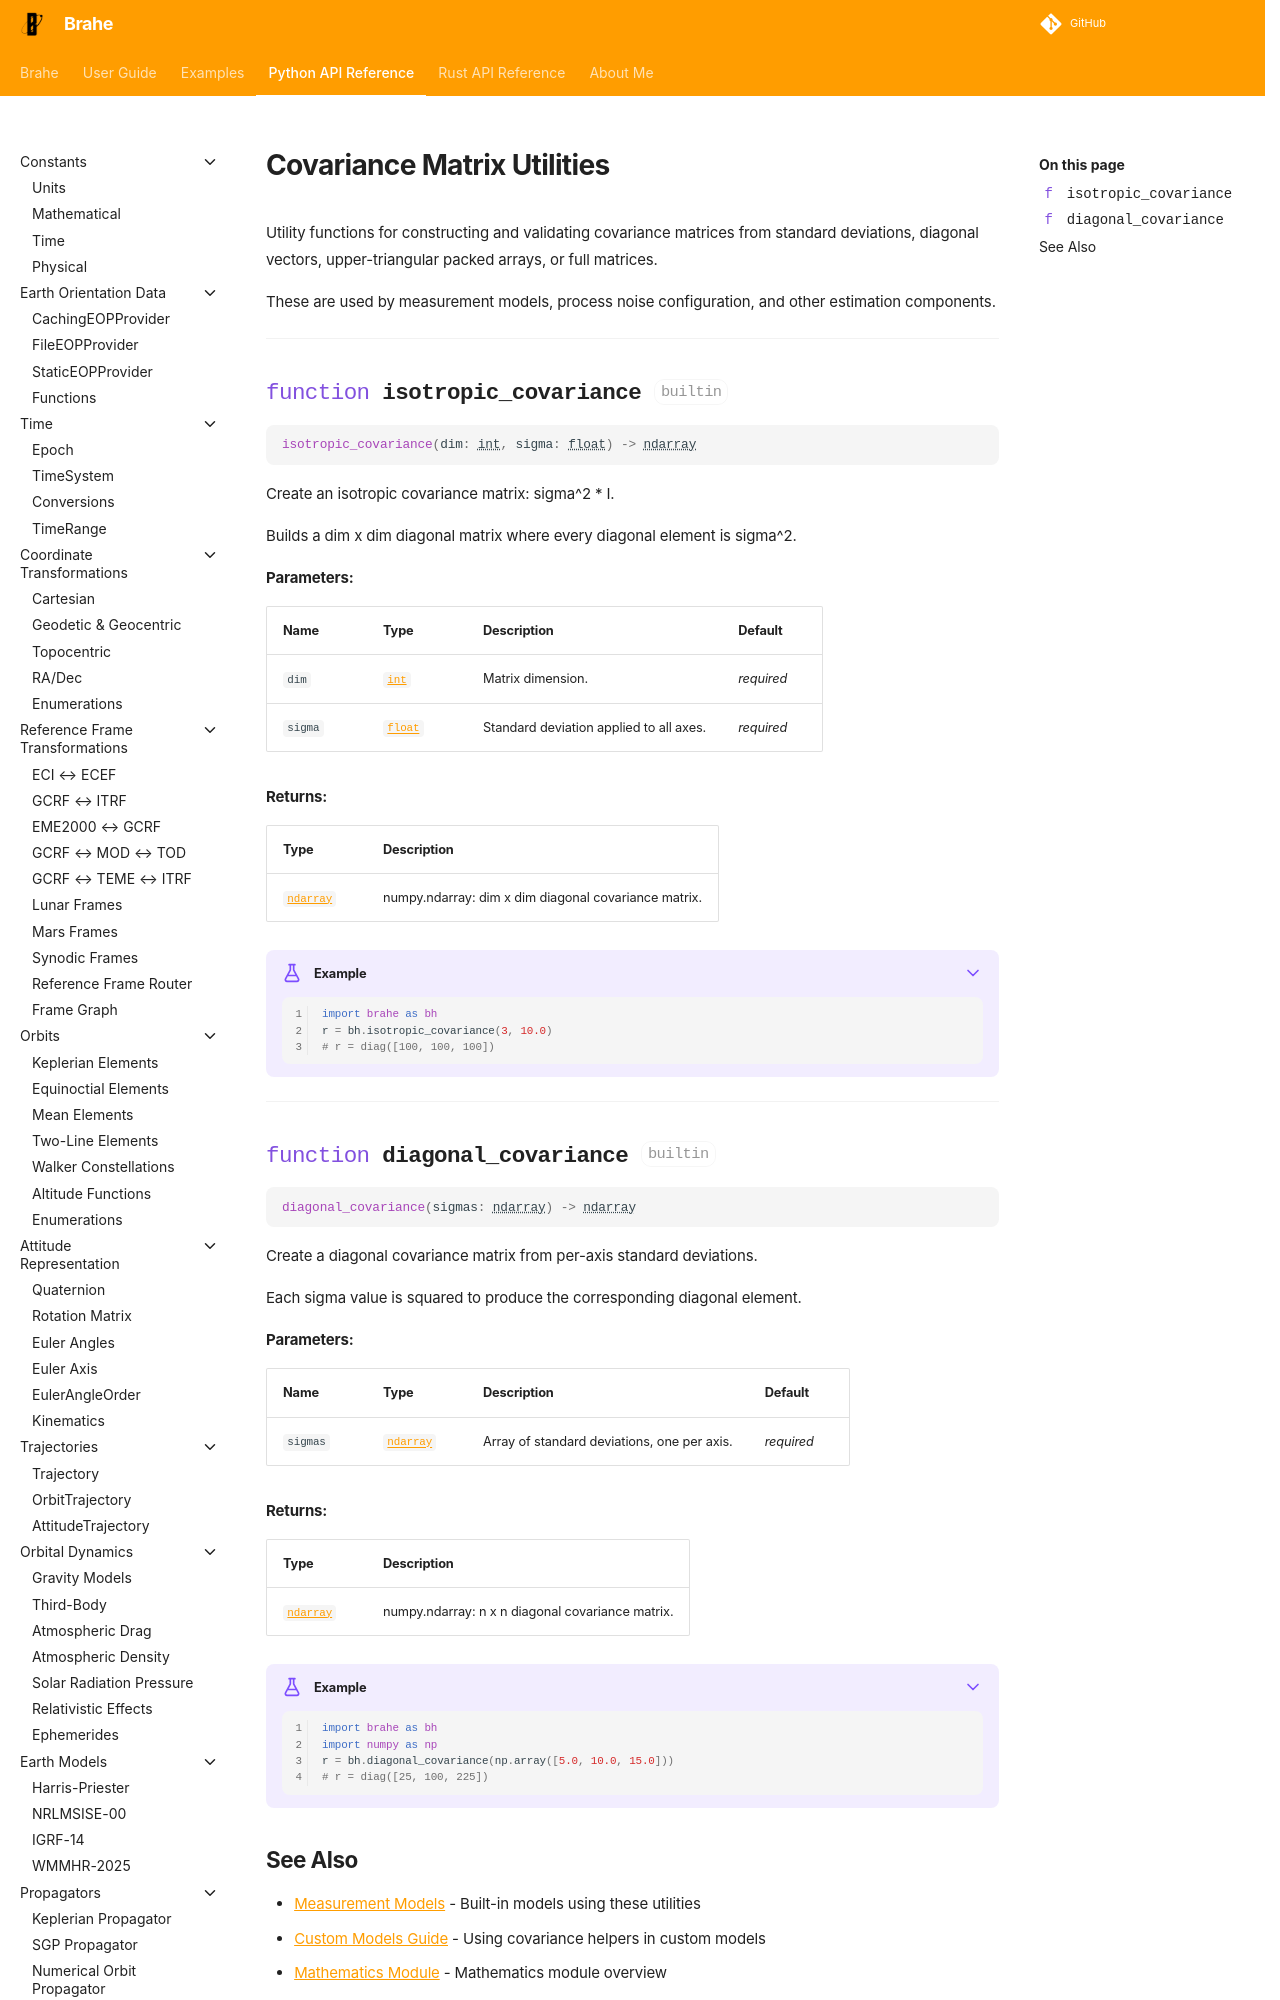

repository: duncaneddy/brahe · page: latest/library_api/mathematics/covariance.html · generator: mkdocs

# Covariance Matrix Utilities

Utility functions for constructing and validating covariance matrices from standard deviations, diagonal vectors, upper-triangular packed arrays, or full matrices.

These are used by measurement models, process noise configuration, and other estimation components.

---
